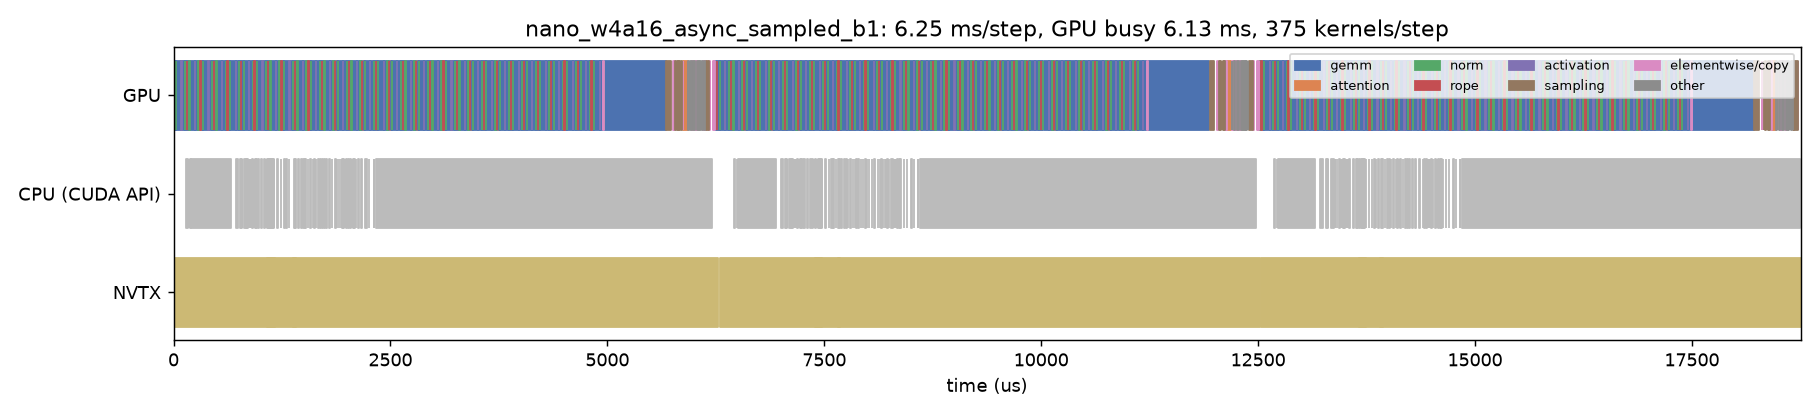

The data file committed next to this chart (first rows):
track, start_us, dur_us, name, category
CPU (CUDA API), 144, 18.24, cudaMemcpyAsync, api
CPU (CUDA API), 177.3, 5.242, cudaMemcpyAsync, api
CPU (CUDA API), 194.8, 1.226, cudaStreamIsCapturing, api
CPU (CUDA API), 197.1, 460.9, cudaGraphLaunch, api
CPU (CUDA API), 722.6, 18.61, cudaLaunchKernel, api
CPU (CUDA API), 770, 7.944, cudaEventQuery, api
CPU (CUDA API), 778.8, 2.654, cudaEventQuery, api
CPU (CUDA API), 781.9, 2.582, cudaEventQuery, api
CPU (CUDA API), 784.8, 2.045, cudaEventQuery, api
CPU (CUDA API), 787.4, 1.268, cudaEventQuery, api
CPU (CUDA API), 818, 12.71, cudaMemcpyAsync, api
CPU (CUDA API), 838, 1.187, cudaStreamIsCapturing, api
CPU (CUDA API), 839.7, 2.818, cudaEventRecordWithFlags, api
CPU (CUDA API), 851.4, 1.959, cudaEventQuery, api
CPU (CUDA API), 869.4, 6.245, cudaMemcpyAsync, api
CPU (CUDA API), 880.7, 0.765, cudaStreamIsCapturing, api
CPU (CUDA API), 881.8, 1.468, cudaEventRecordWithFlags, api
CPU (CUDA API), 890.7, 1.894, cudaEventQuery, api
CPU (CUDA API), 907.9, 6.206, cudaMemcpyAsync, api
CPU (CUDA API), 919, 0.691, cudaStreamIsCapturing, api
CPU (CUDA API), 920, 1.461, cudaEventRecordWithFlags, api
CPU (CUDA API), 928.3, 1.666, cudaEventQuery, api
CPU (CUDA API), 944.2, 6.267, cudaMemcpyAsync, api
CPU (CUDA API), 955.2, 0.703, cudaStreamIsCapturing, api
CPU (CUDA API), 956.2, 1.437, cudaEventRecordWithFlags, api
CPU (CUDA API), 971.7, 13.39, cudaLaunchKernel, api
CPU (CUDA API), 1012, 8.76, cudaLaunchKernel, api
CPU (CUDA API), 1044, 13.81, cudaMemcpyAsync, api
CPU (CUDA API), 1064, 6.707, cudaLaunchKernel, api
CPU (CUDA API), 1081, 7.312, cudaMemsetAsync, api
CPU (CUDA API), 1088, 7.006, cudaMemsetAsync, api
CPU (CUDA API), 1101, 6.061, cudaLaunchKernel, api
CPU (CUDA API), 1109, 5.251, cudaLaunchKernel, api
CPU (CUDA API), 1115, 5.37, cudaMemsetAsync, api
CPU (CUDA API), 1122, 4.978, cudaLaunchKernel, api
CPU (CUDA API), 1128, 5.102, cudaMemsetAsync, api
CPU (CUDA API), 1134, 4.95, cudaLaunchKernel, api
CPU (CUDA API), 1140, 4.828, cudaMemsetAsync, api
CPU (CUDA API), 1146, 5.146, cudaLaunchKernel, api
CPU (CUDA API), 1152, 5.154, cudaMemsetAsync, api
CPU (CUDA API), 1158, 5.058, cudaLaunchKernel, api
CPU (CUDA API), 1193, 7.491, cudaLaunchKernel, api
CPU (CUDA API), 1235, 7.506, cudaLaunchKernel, api
CPU (CUDA API), 1275, 14.35, cudaMemcpyAsync, api
CPU (CUDA API), 1298, 7.14, cudaLaunchKernel, api
CPU (CUDA API), 1325, 7.304, cudaLaunchKernel, api
CPU (CUDA API), 1385, 12.54, cudaLaunchKernel, api
CPU (CUDA API), 1405, 6.166, cudaLaunchKernel, api
CPU (CUDA API), 1436, 6.568, cudaLaunchKernel, api
CPU (CUDA API), 1469, 6.649, cudaLaunchKernel, api
CPU (CUDA API), 1497, 13.3, cudaMemcpyAsync, api
CPU (CUDA API), 1518, 6.801, cudaLaunchKernel, api
CPU (CUDA API), 1547, 7.23, cudaLaunchKernel, api
CPU (CUDA API), 1576, 6.895, cudaLaunchKernel, api
CPU (CUDA API), 1604, 6.86, cudaLaunchKernel, api
CPU (CUDA API), 1622, 6.134, cudaLaunchKernel, api
CPU (CUDA API), 1638, 6.123, cudaLaunchKernel, api
CPU (CUDA API), 1665, 7.81, cudaLaunchKernel, api
CPU (CUDA API), 1689, 6.448, cudaLaunchKernel, api
CPU (CUDA API), 1716, 7.142, cudaLaunchKernel, api
... 1,331 more rows
